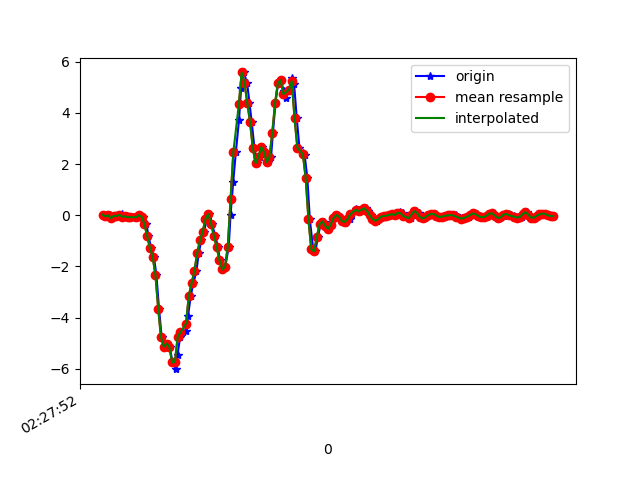

Values plotted in this chart, from the file beside it:
1617762472746, 458109443919092, 0.02146103, 0.097205326, 0.02941852
1617762472775, 458109462957444, -0.04451, -0.06651, 0.01354
1617762472790, 458109481995796, -5.3010974E-4, 0.1717, 0.02087
1617762472803, 458109501009348, -0.1129, -0.02741, 0.0282
1617762472822, 458109520047700, -0.0213, 0.1485, 0.008649
1617762472842, 458109539086052, -0.03352, -0.1887, 0.06118
1617762472861, 458109558134292, -0.01886, -0.04329, 0.03186
1617762472879, 458109577175716, 0.05567, -0.007863, 0.06729
1617762472899, 458109596217124, -0.05306, -0.07139, 0.02209
1617762472918, 458109615233764, -0.03963, 0.1962, 0.04897
1617762472937, 458109634275204, -0.0775, -0.2559, 0.05874
1617762472956, 458109653294660, -0.07017, 0.234, 0.0282
1617762472980, 458109672336260, -0.1166, 0.01901, 0.04897
1617762472993, 458109691377892, -0.04451, -0.05307, 0.01476
1617762473012, 458109710394692, -5.3010974E-4, 0.01901, 0.0453
1617762473032, 458109729436324, -0.05551, -0.2437, 0.0844
1617762473055, 458109748446980, -0.328, -0.05673, 0.0844
1617762473070, 458109767488260, -0.8057, -0.04818, 0.2066
1617762473089, 458109786504772, -1.269, -0.2131, 0.3068
1617762473109, 458109805546052, -1.618, 0.006797, 0.3849
1617762473127, 458109824562564, -2.33, -0.06284, 0.4473
1617762473146, 458109843575844, -3.646, -0.4184, 0.5108
1617762473165, 458109862615908, -4.773, -0.9804, 0.6232
1617762473186, 458109881631140, -5.137, -1.357, 0.7808
1617762473203, 458109900671204, -5.013, -1.402, 0.8871
1617762473222, 458109919686436, -5.143, -1.486, 0.8663
1617762473244, 458109938726436, -5.754, -1.731, 0.7515
1617762473266, 458109957760676, -6.015, -1.991, 0.6366
1617762473279, 458109976775780, -5.447, -2.147, 0.5658
1617762473298, 458109995815588, -4.752, -2.292, 0.4326
1617762473317, 458110014830628, -4.573, -2.432, 0.3068
1617762473340, 458110033870436, -4.539, -2.521, 0.1821
1617762473355, 458110052910628, -3.933, -2.484, 0.09539
1617762473374, 458110071951268, -3.138, -2.366, 0.01964
1617762473393, 458110090991908, -2.657, -2.165, -0.09764
1617762473415, 458110110007780, -2.181, -1.782, -0.2247
1617762473431, 458110129048420, -1.485, -1.316, -0.2772
1617762473450, 458110148063268, -0.9804, -0.7629, -0.3322
1617762473470, 458110167103844, -0.6358, -0.1704, -0.3664
1617762473490, 458110186144484, -0.1337, 0.454, -0.3786
1617762473507, 458110205160356, 0.04467, 1.062, -0.3762
1617762473526, 458110224200996, -0.3231, 1.615, -0.3432
1617762473550, 458110243241572, -0.8044, 2.189, -0.3481
1617762473570, 458110262256740, -1.241, 2.878, -0.342
1617762473583, 458110281418238, -1.754, 3.511, -0.1893
1617762473603, 458110300458878, -2.119, 3.998, -0.0109
1617762473622, 458110319474686, -2.02, 4.68, 0.176
1617762473647, 458110338515326, -1.234, 5.358, 0.3923
1617762473660, 458110357552894, 0.01169, 5.834, 0.4925
1617762473679, 458110376568574, 1.293, 6.161, 0.4546
1617762473698, 458110395609086, 2.466, 6.321, 0.2151
1617762473721, 458110414649598, 3.729, 6.272, -0.2015
1617762473736, 458110433690110, 4.972, 6.091, -0.7305
1617762473755, 458110452699390, 5.584, 5.853, -1.233
1617762473779, 458110471739774, 5.181, 5.66, -1.471
1617762473796, 458110490780158, 4.395, 4.841, -1.445
1617762473812, 458110509795710, 3.656, 3.71, -1.31
1617762473832, 458110528836094, 2.624, 3.147, -1.358
1617762473850, 458110547880830, 2.035, 2.757, -1.344
1617762473874, 458110566896638, 2.271, 2.041, -0.9186
1617762473888, 458110585937022, 2.67, 1.327, -0.3359
... 110 more rows
